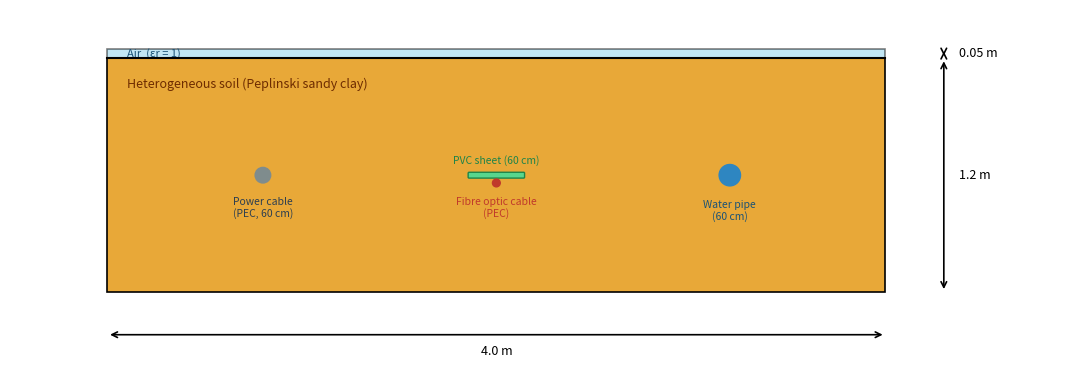

Here is the Python script that generated this plot:
"""
GPRmax Geometry Schematic (Matplotlib)
=======================================
Creates a schematic cross-section diagram of the GPRmax simulation
domain showing soil layers, buried utilities, and dimensions.

Usage:
    python plot_geometry_matplotlib.py [--output gprmax_geometry.png]

Author: Julian van der Kuil - BEP TU Delft
"""

import matplotlib.pyplot as plt
import matplotlib.patches as patches
import argparse


def plot_geometry(output_file='gprmax_geometry.png'):
    """Create schematic cross-section of GPRmax simulation domain."""

    # Dimensions
    soil_depth = 1.2
    air_height = 0.05
    width = 4.0

    fig, ax = plt.subplots(figsize=(11, 6))
    ax.set_xlim(-0.5, 5.0)
    ax.set_ylim(-soil_depth - 0.35, air_height + 0.2)
    ax.set_aspect('equal')
    ax.axis('off')

    # Air layer
    air = patches.Rectangle((0, 0), width, air_height, linewidth=1.2,
                              edgecolor='black', facecolor='#87CEEB',
                              alpha=0.5, zorder=1)
    ax.add_patch(air)
    ax.text(0.1, air_height * 0.5, 'Air  (εr = 1)', fontsize=8,
            color='#1a5276', va='center')

    # Soil layer
    soil = patches.Rectangle((0, -soil_depth), width, soil_depth,
                               linewidth=1.2, edgecolor='black',
                               facecolor='#E8A838', zorder=1)
    ax.add_patch(soil)
    ax.text(0.1, -0.1, 'Heterogeneous soil (Peplinski sandy clay)',
            fontsize=9, color='#6E2C00', va='top')

    # Surface line
    ax.plot([0, width], [0, 0], color='black', linewidth=1.5, zorder=3)

    # --- Buried utilities at 60 cm depth ---

    # Power cable (grey, PEC)
    cable = plt.Circle((0.8, -0.60), 0.04, color='#7F8C8D', zorder=4)
    ax.add_patch(cable)
    ax.text(0.8, -0.60 - 0.04 - 0.07, 'Power cable\n(PEC, 60 cm)',
            fontsize=7.5, ha='center', va='top', color='#2C3E50')

    # PVC sheet (thin green bar)
    pw, ph = 0.28, 0.02
    pvc = patches.FancyBboxPatch((2.0 - pw/2, -0.60 - ph/2), pw, ph,
                                  boxstyle="round,pad=0.005",
                                  linewidth=1, edgecolor='#1E8449',
                                  facecolor='#58D68D', zorder=4)
    ax.add_patch(pvc)
    # PVC label above the sheet
    ax.text(2.0, -0.60 + ph/2 + 0.04, 'PVC sheet (60 cm)', fontsize=7.5,
            ha='center', va='bottom', color='#1E8449')

    # Fibre optic cable (red, PEC, below PVC)
    fibre_y = -0.60 - ph/2 - 0.03
    fibre = plt.Circle((2.0, fibre_y), 0.02, color='#C0392B', zorder=5)
    ax.add_patch(fibre)
    ax.text(2.0, fibre_y - 0.02 - 0.05, 'Fibre optic cable\n(PEC)',
            fontsize=7.5, ha='center', va='top', color='#C0392B')

    # Water pipe (blue)
    water = plt.Circle((3.2, -0.60), 0.055, color='#2E86C1', zorder=4)
    ax.add_patch(water)
    ax.text(3.2, -0.60 - 0.055 - 0.07, 'Water pipe\n(60 cm)',
            fontsize=7.5, ha='center', va='top', color='#1A5276')

    # --- Dimension annotations ---

    # Horizontal: 4.0 m
    ax.annotate('', xy=(4.0, -soil_depth - 0.22),
                xytext=(0.0, -soil_depth - 0.22),
                arrowprops=dict(arrowstyle='<->', color='black', lw=1.2))
    ax.text(2.0, -soil_depth - 0.27, '4.0 m',
            ha='center', va='top', fontsize=9)

    # Vertical: soil 1.2 m
    ax.annotate('', xy=(4.3, -soil_depth), xytext=(4.3, 0.0),
                arrowprops=dict(arrowstyle='<->', color='black', lw=1.2))
    ax.text(4.38, -soil_depth / 2, '1.2 m', va='center', fontsize=9)

    # Vertical: air 0.05 m
    ax.annotate('', xy=(4.3, air_height), xytext=(4.3, 0.0),
                arrowprops=dict(arrowstyle='<->', color='black', lw=1.2))
    ax.text(4.38, air_height / 2, '0.05 m', va='center', fontsize=9)

    plt.tight_layout()
    plt.savefig(output_file, dpi=300, bbox_inches='tight', facecolor='white')
    print(f"Saved: {output_file}")


if __name__ == "__main__":
    parser = argparse.ArgumentParser(
        description='GPRmax geometry schematic figure')
    parser.add_argument('--output', type=str,
                        default='gprmax_geometry.png',
                        help='Output filename (default: gprmax_geometry.png)')
    args = parser.parse_args()

    plot_geometry(args.output)
